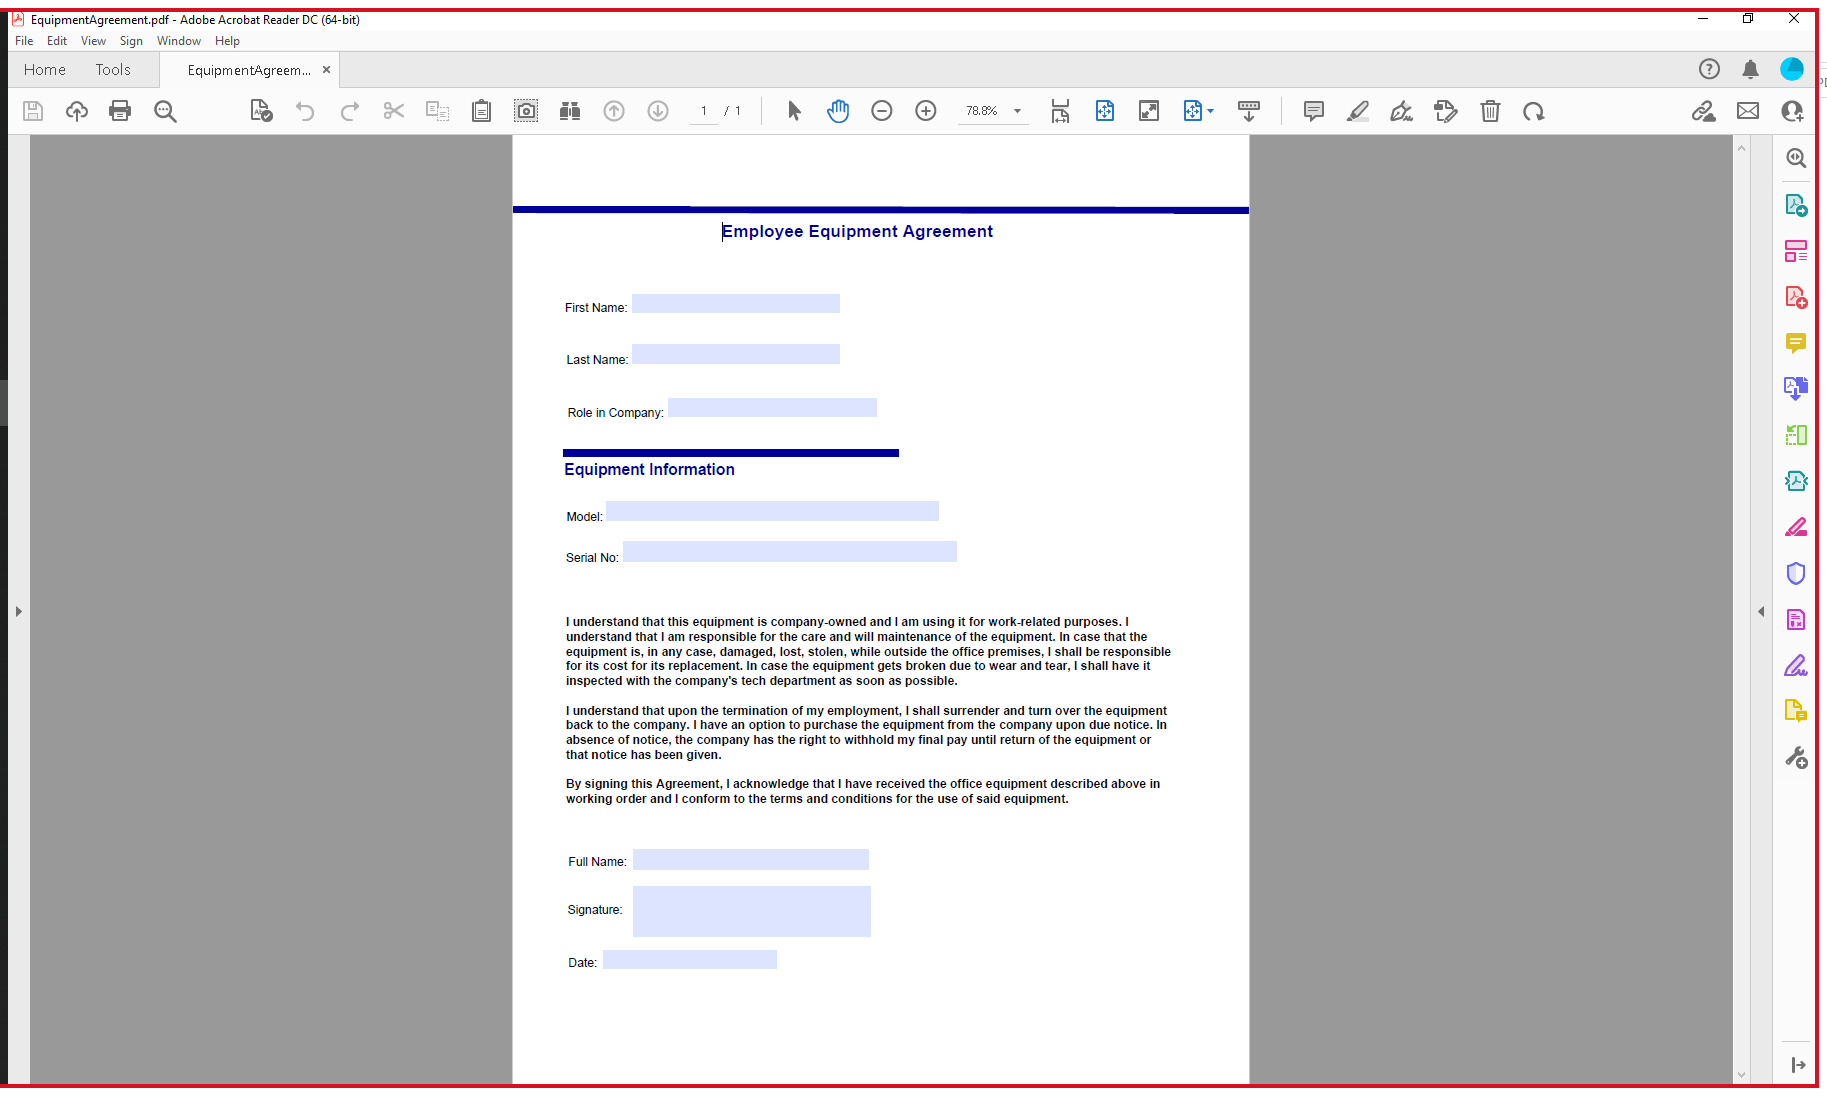
Task: Start with a blank project to design a new task automation
Workflow: Main

Step 1: Use Application: EquipmentAgreement.pdf - Adobe Acrobat Reader DC (64-bit) on the element in window 'EquipmentAgreement.pdf - Adobe Acrobat Reader DC (64-bit)' (acrobat.exe)

Step 2: type "[CurrentRow.ByField("First Name")]" into 'First Name' (no picture)

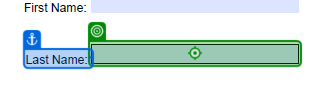
Step 3: type "[CurrentRow.ByField("Last Name ")]" into 'Last Name'

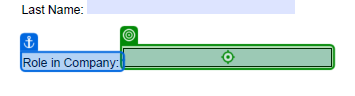
Step 4: type "[CurrentRow.ByField("Role in Company")]" into 'Role in Company'

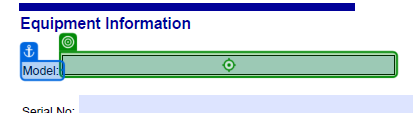
Step 5: type "[CurrentRow.ByField("Equipment Model")]" into 'Model'

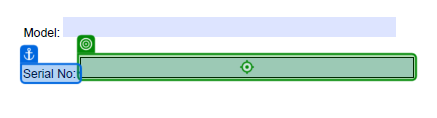
Step 6: type "[CurrentRow.ByField("Equipment Serial No.")]" into 'Serial No'

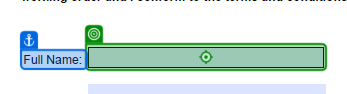
Step 7: type "[string.Format("{0} {1}", CurrentRow.ByField("First Name"), CurrentRow.ByField("Last Name "))]" into 'Full Name'

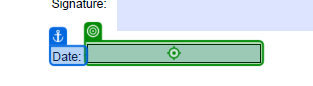
Step 8: type "[Notes.Sheet("Date").Cell("Today")]" into 'Date'

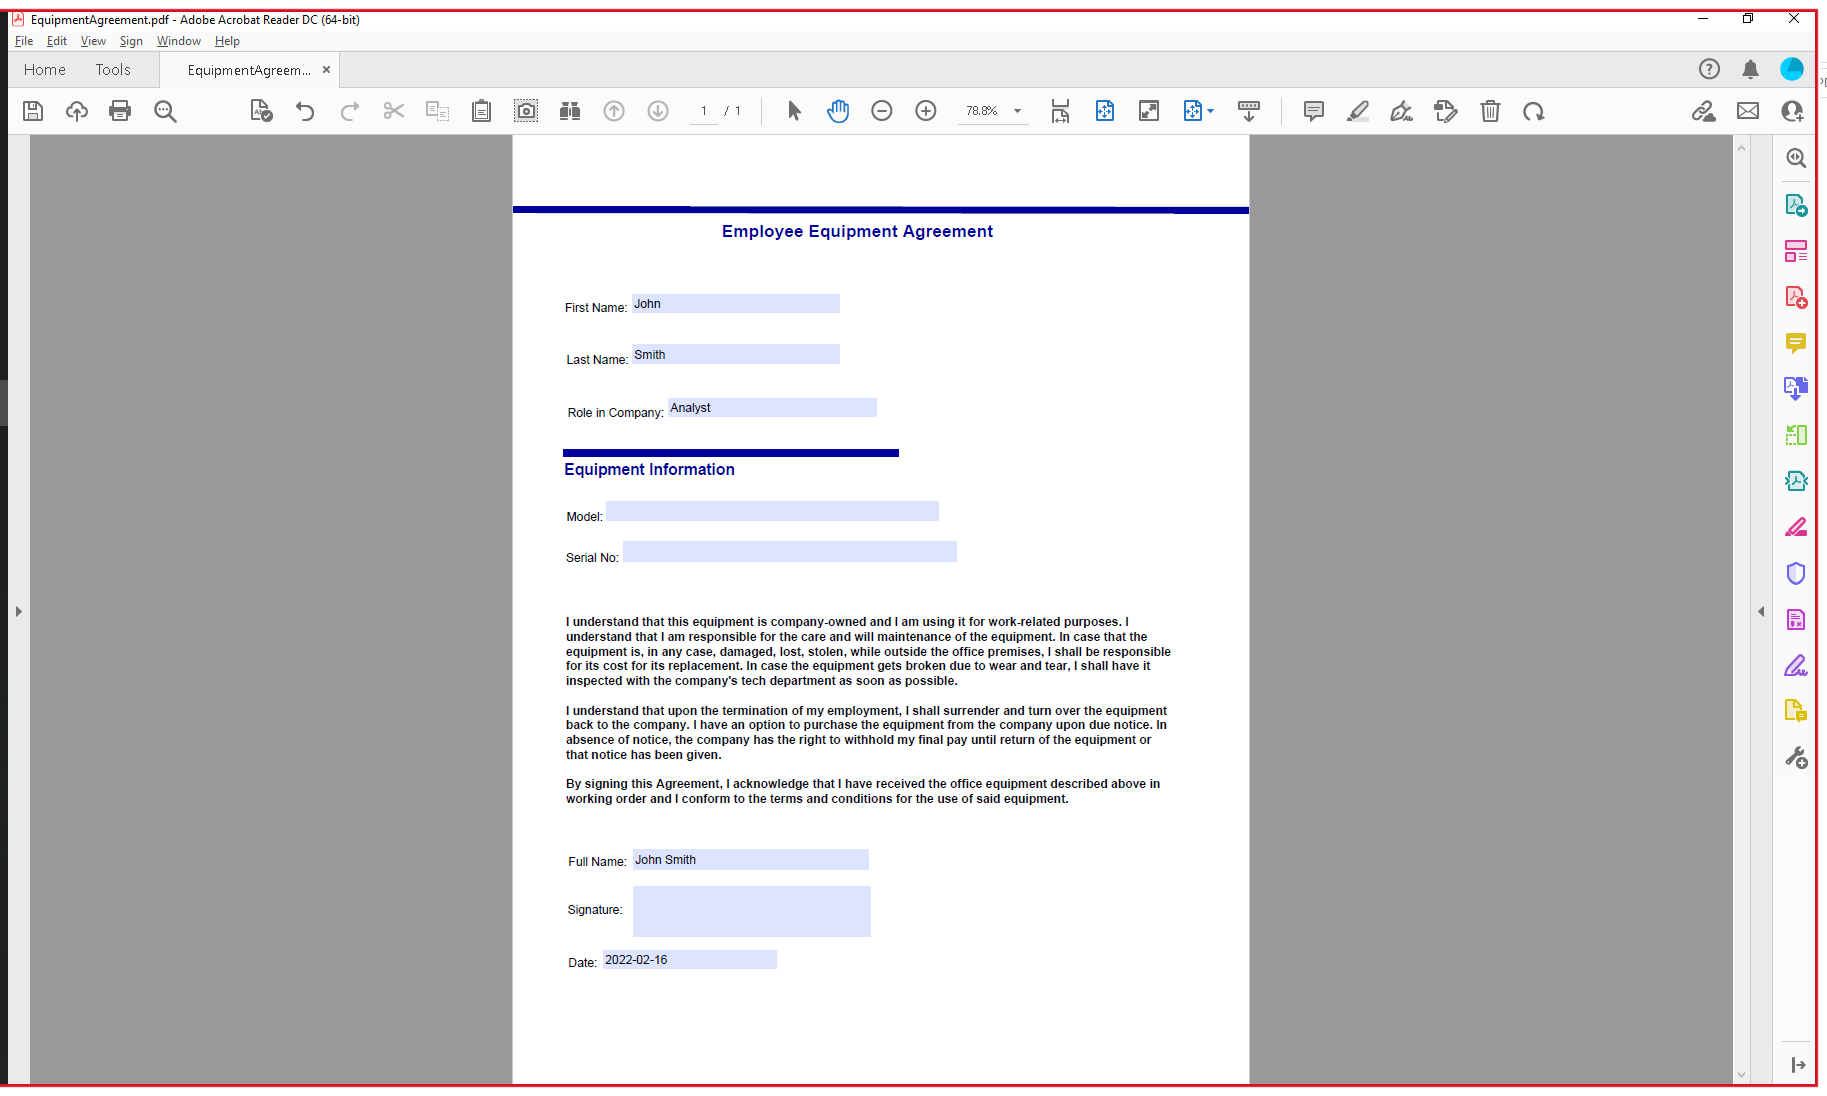
Step 9: Use Application: EquipmentAgreement.pdf - Adobe Acrobat Reader DC (64-bit) on the element in window 'EquipmentAgreement.pdf - Adobe Acrobat Reader DC (64-bit)' (acrobat.exe)

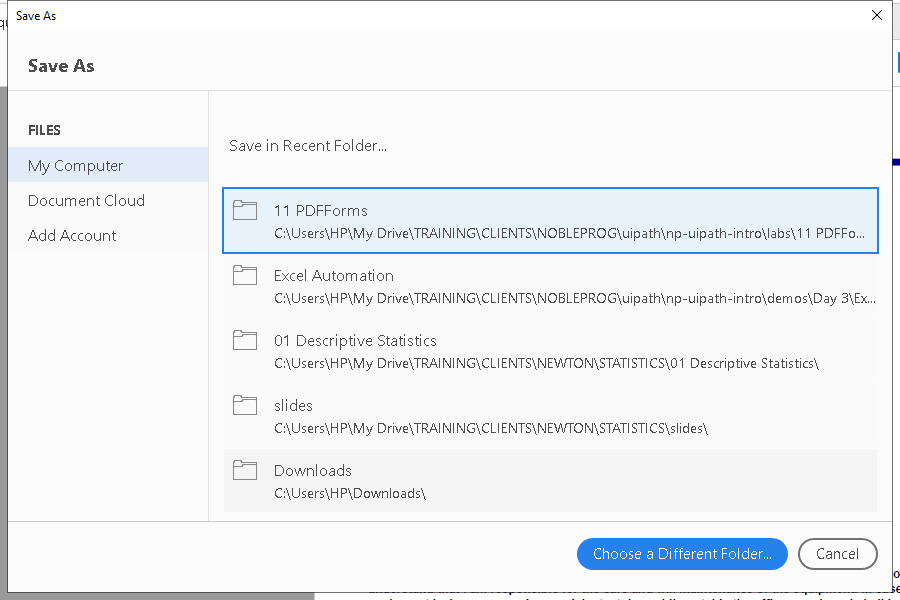
Step 10: Use Application: Save As on the element in window 'Save As' (acrobat.exe)

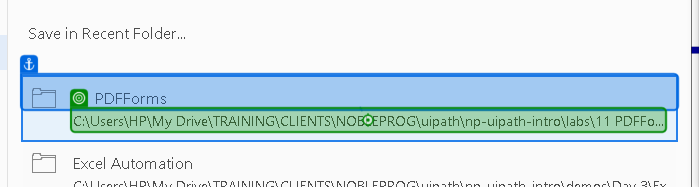
Step 11: click on 'C:\Users\[user]\My Drive\TR…'

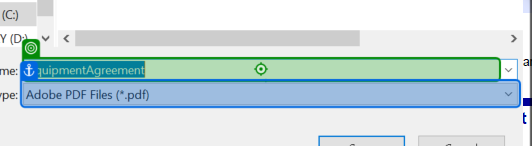
Step 12: type "[string.Format("IT-Equipment-{0}{1},{2}{3}", Notes.Sheet("Date").Cell("ThisMonthFirstWorkingDay"), CurrentRow.ByField("Last Name "), CurrentRow.ByField("First Name"), "[k(enter)]".ToString)]" into 'EquipmentAgreement'